Run: headless pygame with SDL's dummy video driver; simulated clock (each Clock.tick advances the game by its frame time, no real sleeping); random seed 0; keys injected as events and as key.get_pressed() state; no mouse input.
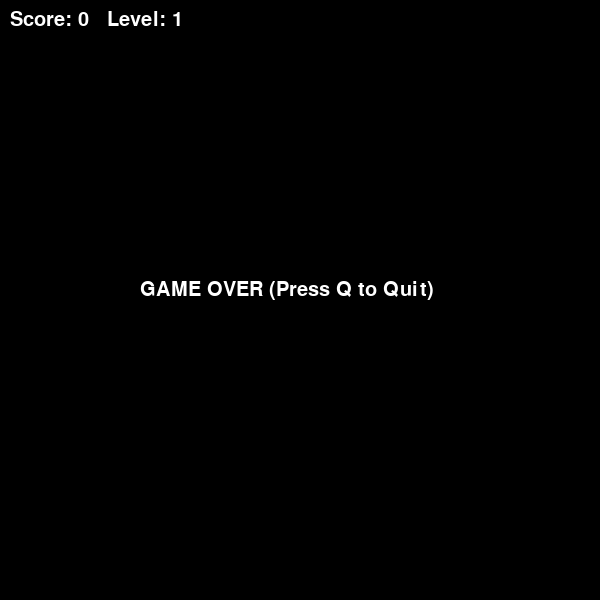
Frame 1 of 4 · flips 1–60 · no input
Frame 2 of 4 · flips 61–180 · tapped SPACE, RETURN · held RIGHT (→), D · screen unchanged from frame 1, image omitted
Frame 3 of 4 · flips 181–300 · held DOWN (↓), S · screen unchanged from frame 2, image omitted
Frame 4 of 4 · flips 301–420 · held LEFT (←), A, UP (↑), W · screen unchanged from frame 3, image omitted

The pygame program that drew these frames:

import pygame
import random
pygame.init()

#размер окна
WIDTH = 600
HEIGHT = 600

#размер клетки (для сетки)
CELL = 20

screen = pygame.display.set_mode((WIDTH, HEIGHT))
pygame.display.set_caption("Snake")
clock = pygame.time.Clock()

#тустер
BLACK = (0, 0, 0)
GREEN = (0, 200, 0)
RED = (200, 0, 0)
WHITE = (255, 255, 255)

# бастапкы параметры змейки
snake = [(10, 10)]         # координаталар (x, y)
dx = 1                     # по x
dy = 0                     # по y

# Начальная еда
def spawn_food():
    # Создаем еду в случайном месте, пока она не попадет на змейку
    while True:
        x = random.randint(0, (WIDTH // CELL) - 1)
        y = random.randint(0, (HEIGHT // CELL) - 1)
        if (x, y) not in snake:
            return (x, y)

food = spawn_food()

score = 0
level = 1
speed = 5   # бастапкы скорость

font = pygame.font.SysFont(None, 30)

running = True
game_over = False

while running:
    screen.fill(BLACK)

    # Обработчик событий (управление)
    for event in pygame.event.get():
        if event.type == pygame.QUIT:
            running = False

        # Багыттын озгеруы
        if event.type == pygame.KEYDOWN:
            if event.key == pygame.K_UP and dy != 1:
                dx = 0
                dy = -1
            elif event.key == pygame.K_DOWN and dy != -1:
                dx = 0
                dy = 1
            elif event.key == pygame.K_LEFT and dx != 1:
                dx = -1
                dy = 0
            elif event.key == pygame.K_RIGHT and dx != -1:
                dx = 1
                dy = 0

    if not game_over:
        # Получаем координаты головы
        head_x, head_y = snake[0]

        #басн козгалтамыз
        head_x += dx
        head_y += dy

        #границадан шыгуды тексеру
        if head_x < 0 or head_x >= WIDTH // CELL or head_y < 0 or head_y >= HEIGHT // CELL:
            game_over = True

        # озимен соктыгысуды тексеру 
        if (head_x, head_y) in snake:
            game_over = True

        # Добавляем голову в начало
        snake.insert(0, (head_x, head_y))

        # Проверяем, съели ли еду
        if (head_x, head_y) == food:
            score += 1

            # Повышение уровня каждые 4 очка
            if score % 4 == 0:
                level += 1
                speed += 2   # жылдамдык арттырамыз

            food = spawn_food()
        else:
            snake.pop()  # убираем хвост, егер тамак жемесе

        # змейка саламыз
        for x, y in snake:
            pygame.draw.rect(screen, GREEN, (x * CELL, y * CELL, CELL, CELL))

        # тамакты саламыз
        fx, fy = food
        pygame.draw.rect(screen, RED, (fx * CELL, fy * CELL, CELL, CELL))

    # денгей мен упайды корсетемиз
    text = font.render(f"Score: {score}   Level: {level}", True, WHITE)
    screen.blit(text, (10, 10))

    # егер ойын битсе
    if game_over:
        over_text = font.render("GAME OVER (Press Q to Quit)", True, WHITE)
        screen.blit(over_text, (140, 280))

        keys = pygame.key.get_pressed()
        if keys[pygame.K_q]:
            running = False

    pygame.display.update()
    clock.tick(speed)

pygame.quit()
